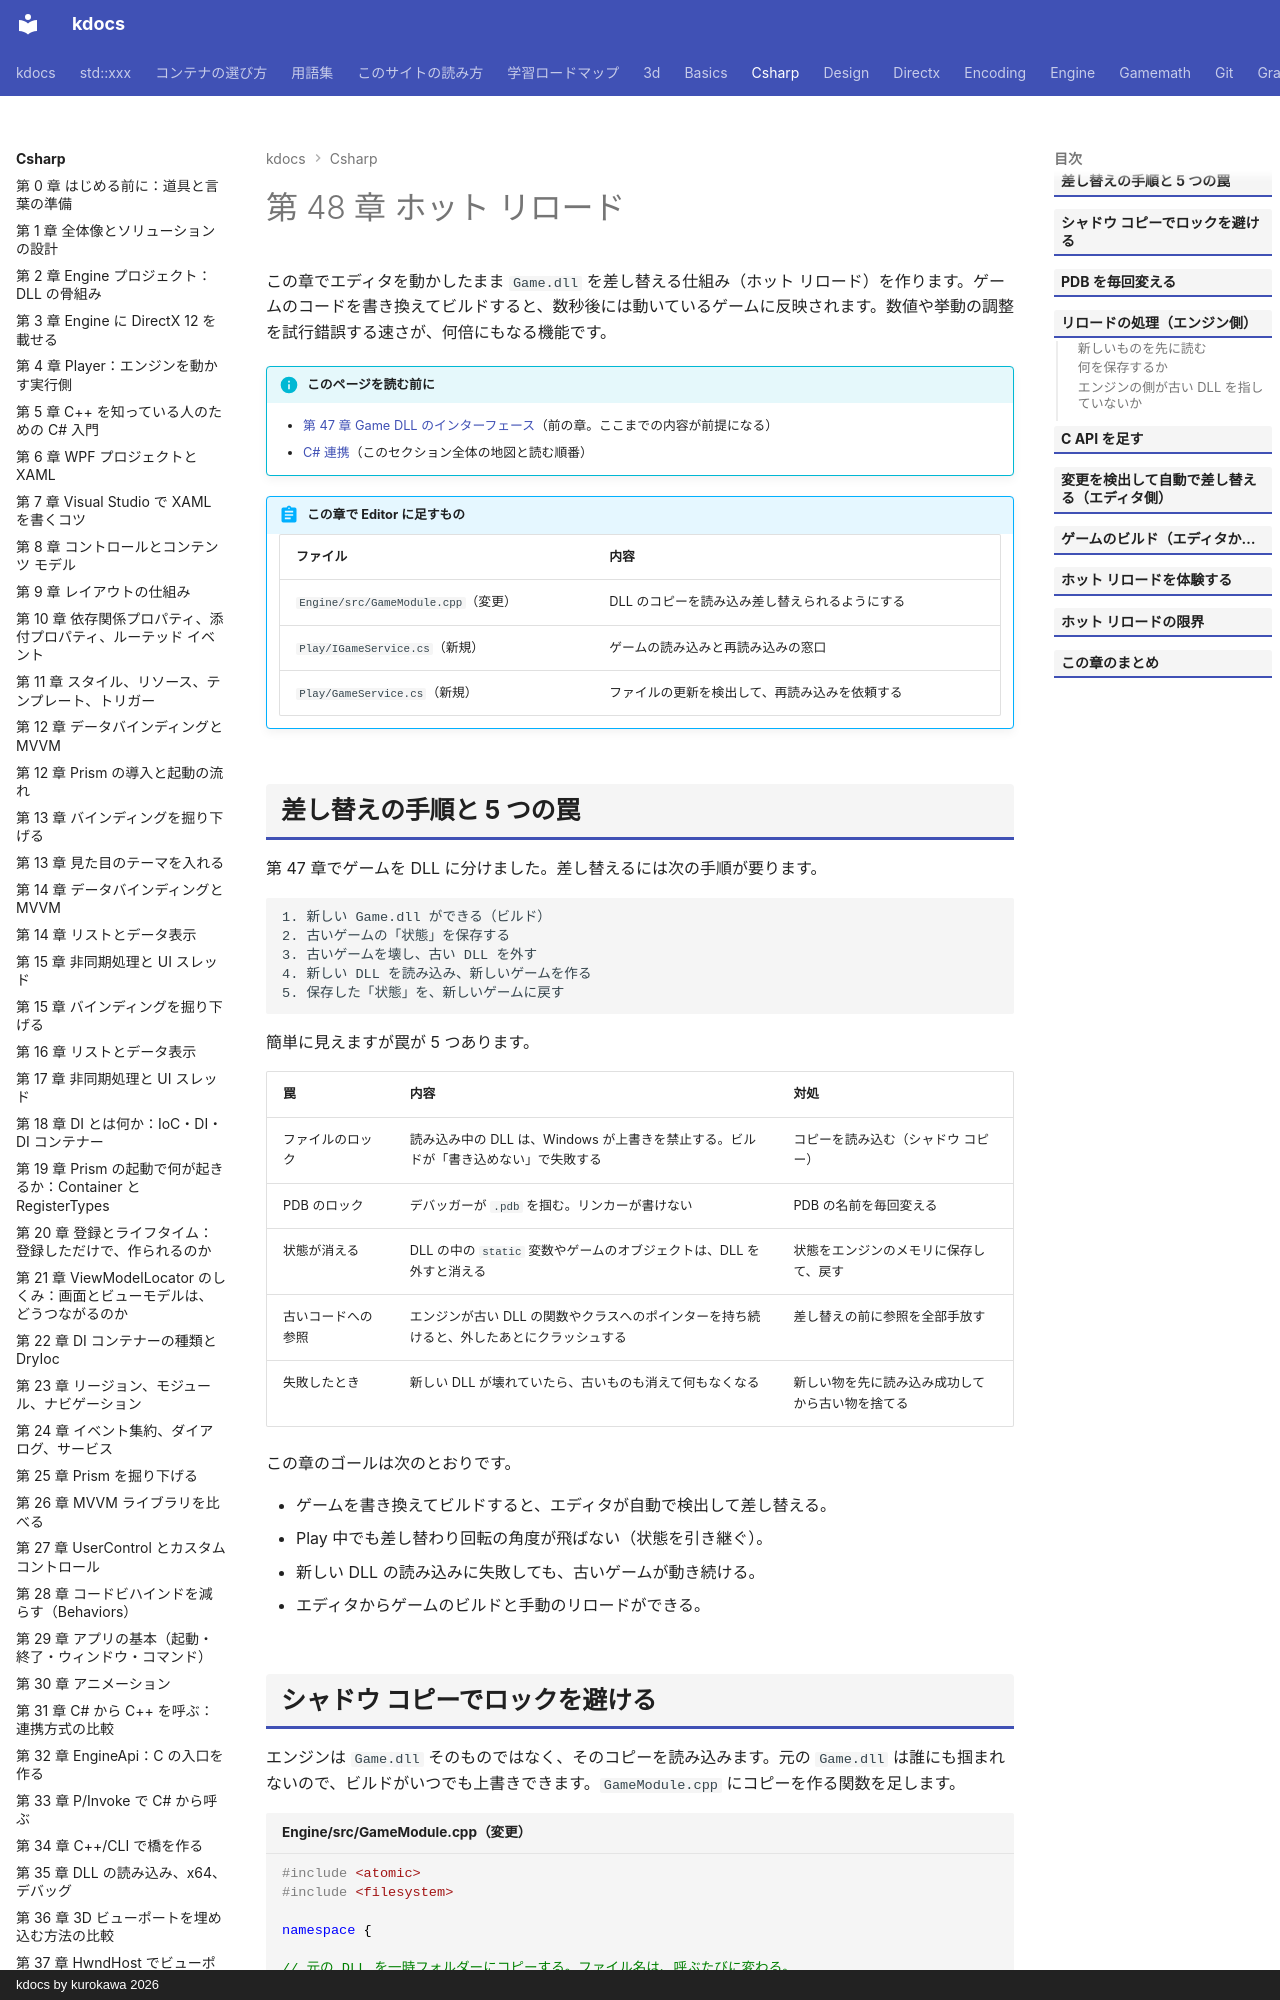

repository: qwzxdf/kdocs · page: csharp/48-hot-reload/index.html · generator: mkdocs · copyright: kdocs by kurokawa 2026

---
title: 第 48 章 ホット リロード
tags:
  - C#連携
---

# 第 48 章 ホット リロード

この章でエディタを動かしたまま `Game.dll` を差し替える仕組み（ホット リロード）を作ります。ゲームのコードを書き換えてビルドすると、数秒後には動いているゲームに反映されます。数値や挙動の調整を試行錯誤する速さが、何倍にもなる機能です。

!!! info "このページを読む前に"
    - [第 47 章 Game DLL のインターフェース](47-game-interface.md)（前の章。ここまでの内容が前提になる）
    - [C# 連携](index.md)（このセクション全体の地図と読む順番）


!!! abstract "この章で Editor に足すもの"
    | ファイル | 内容 |
    | --- | --- |
    | `Engine/src/GameModule.cpp`（変更） | DLL のコピーを読み込み差し替えられるようにする |
    | `Play/IGameService.cs`（新規） | ゲームの読み込みと再読み込みの窓口 |
    | `Play/GameService.cs`（新規） | ファイルの更新を検出して、再読み込みを依頼する |


## 差し替えの手順と 5 つの罠

第 47 章でゲームを DLL に分けました。差し替えるには次の手順が要ります。

```text
1. 新しい Game.dll ができる（ビルド）
2. 古いゲームの「状態」を保存する
3. 古いゲームを壊し、古い DLL を外す
4. 新しい DLL を読み込み、新しいゲームを作る
5. 保存した「状態」を、新しいゲームに戻す
```

簡単に見えますが罠が 5 つあります。

| 罠 | 内容 | 対処 |
| --- | --- | --- |
| ファイルのロック | 読み込み中の DLL は、Windows が上書きを禁止する。ビルドが「書き込めない」で失敗する | コピーを読み込む（シャドウ コピー） |
| PDB のロック | デバッガーが `.pdb` を掴む。リンカーが書けない | PDB の名前を毎回変える |
| 状態が消える | DLL の中の `static` 変数やゲームのオブジェクトは、DLL を外すと消える | 状態をエンジンのメモリに保存して、戻す |
| 古いコードへの参照 | エンジンが古い DLL の関数やクラスへのポインターを持ち続けると、外したあとにクラッシュする | 差し替えの前に参照を全部手放す |
| 失敗したとき | 新しい DLL が壊れていたら、古いものも消えて何もなくなる | 新しい物を先に読み込み成功してから古い物を捨てる |

この章のゴールは次のとおりです。

- ゲームを書き換えてビルドすると、エディタが自動で検出して差し替える。
- Play 中でも差し替わり回転の角度が飛ばない（状態を引き継ぐ）。
- 新しい DLL の読み込みに失敗しても、古いゲームが動き続ける。
- エディタからゲームのビルドと手動のリロードができる。
